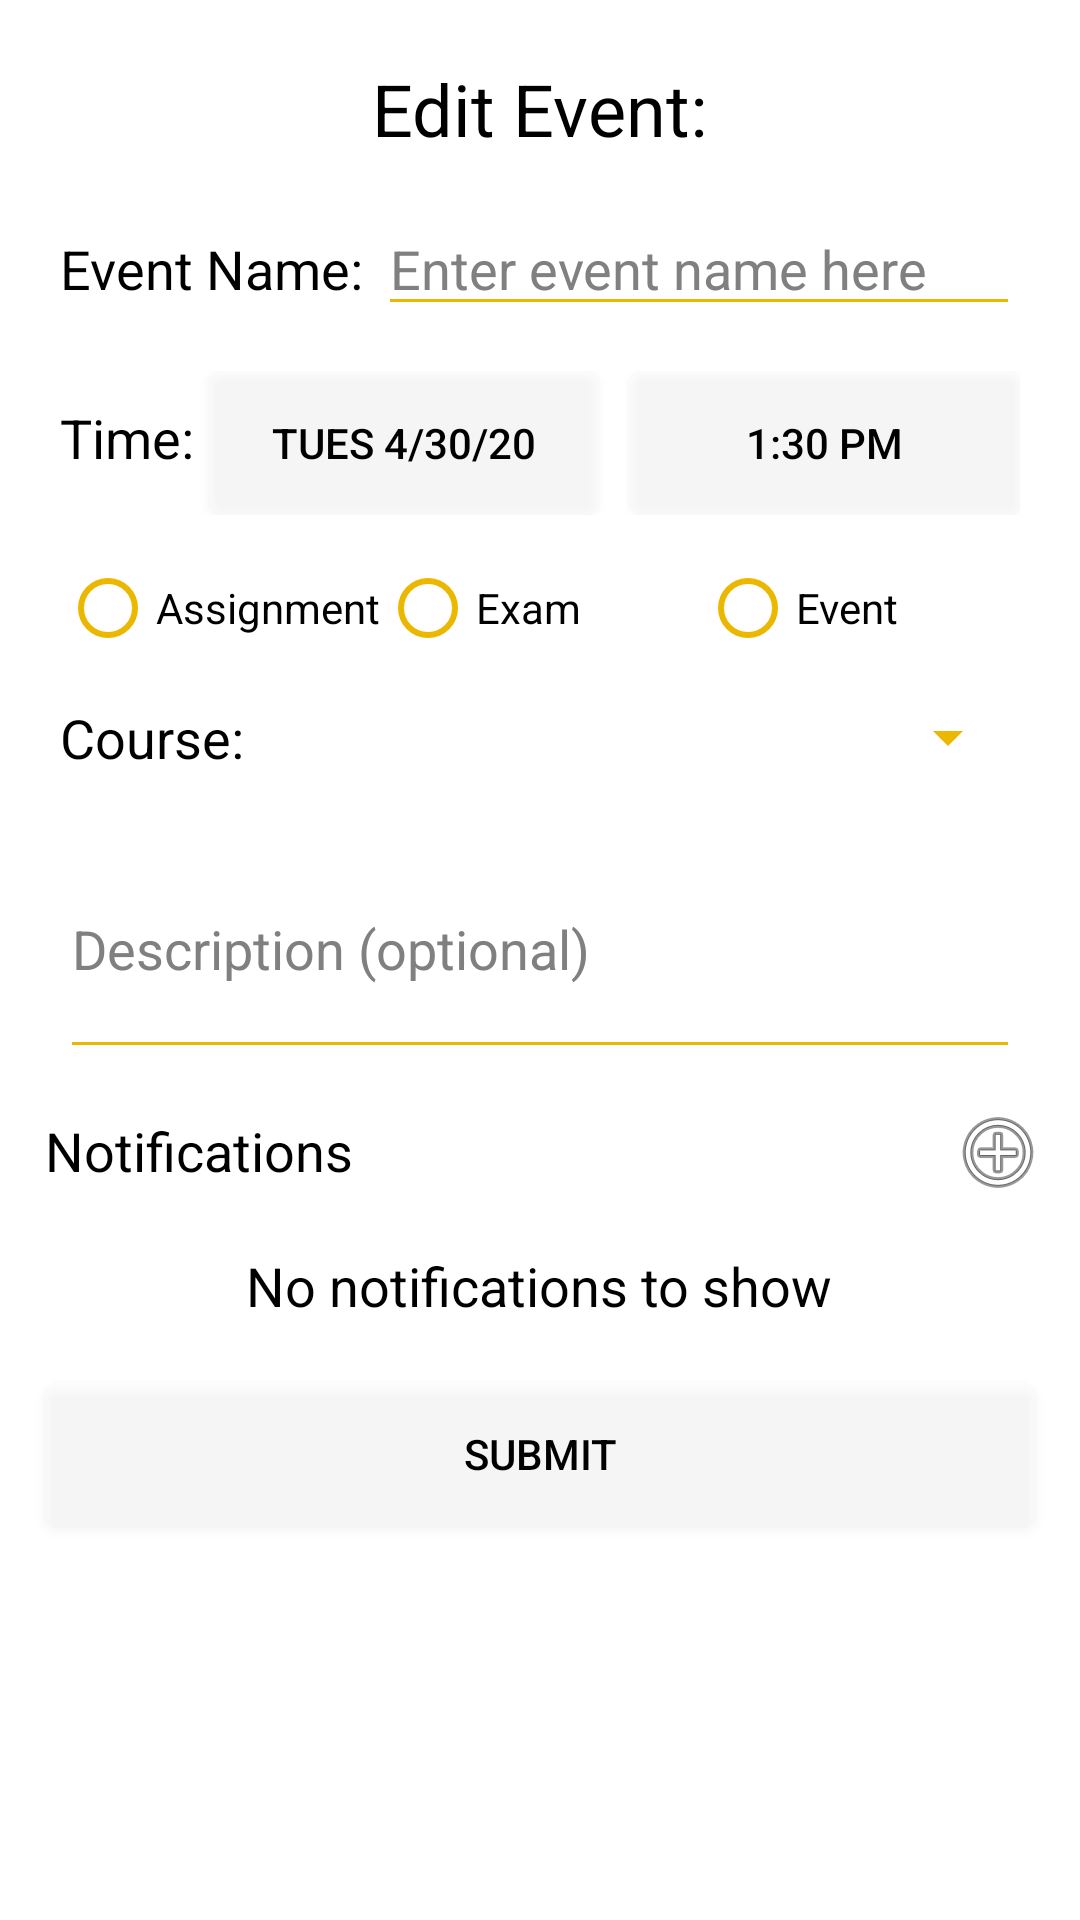

Layout XML and referenced resources for this Android screen:
<!-- AndroidManifest.xml: application theme AppTheme1 -->
<!-- res/layout/fragment_edit_event.xml -->
<?xml version="1.0" encoding="utf-8"?>
<ScrollView xmlns:android="http://schemas.android.com/apk/res/android"
    android:layout_width="match_parent" android:layout_height="match_parent"
    android:background="?attr/backgroundColor">

    <LinearLayout
        android:layout_width="match_parent"
        android:layout_height="wrap_content"
        android:orientation="vertical" >

        <TextView
            android:layout_marginTop="20dp"
            android:layout_marginBottom="15dp"
            android:layout_width="wrap_content"
            android:layout_height="wrap_content"
            android:layout_gravity="center_horizontal"
            style="@style/HeaderText"
            android:text="@string/edit_event" />

        <LinearLayout
            android:layout_width="match_parent"
            android:layout_height="wrap_content"
            android:layout_marginStart="20dp"
            android:layout_marginEnd="20dp"
            android:layout_marginBottom="15dp" >

            <TextView
                android:layout_width="wrap_content"
                android:layout_height="wrap_content"
                android:layout_marginEnd="5dp"
                style="@style/BodyText"
                android:text="@string/event_name" />

            <EditText
                android:id="@+id/edit_event_name"
                android:layout_width="match_parent"
                android:layout_height="wrap_content"
                style="@style/EditTextBox"
                android:hint="@string/enter_event_name_here"
                android:inputType="text" />

        </LinearLayout>

        <LinearLayout
            android:layout_width="match_parent"
            android:layout_height="wrap_content"
            android:layout_marginStart="20dp"
            android:layout_marginEnd="20dp"
            android:layout_marginBottom="15dp" >

            <TextView
                android:layout_width="wrap_content"
                android:layout_height="wrap_content"
                android:layout_marginEnd="5dp"
                style="@style/BodyText"
                android:text="@string/time" />

            <Button
                android:id="@+id/edit_event_date_btn"
                android:layout_width="0dp"
                android:layout_weight="1"
                android:layout_height="wrap_content"
                android:layout_marginEnd="10dp"
                android:background="@drawable/standard_button"
                android:textColor="?attr/buttonTextColor"
                android:text="@string/edit_event_example_date" />

            <Button
                android:id="@+id/edit_event_time_btn"
                android:layout_width="0dp"
                android:layout_weight="1"
                android:layout_height="wrap_content"
                android:background="@drawable/standard_button"
                android:textColor="?attr/buttonTextColor"
                android:text="@string/edit_event_example_time" />


        </LinearLayout>

        <RadioGroup
            android:id="@+id/edit_event_type_radio_group"
            android:layout_width="match_parent"
            android:layout_height="wrap_content"
            android:layout_marginStart="20dp"
            android:layout_marginEnd="20dp"
            android:layout_marginBottom="15dp"
            android:orientation="horizontal">

            <RadioButton
                android:id="@+id/edit_event_assignment_radio"
                android:layout_width="0dp"
                android:layout_weight="1"
                android:layout_gravity="center_horizontal"
                android:layout_height="wrap_content"
                android:buttonTint="?attr/highlight"
                android:text="@string/assignment"
                android:textColor="?attr/textColor"/>

            <RadioButton
                android:id="@+id/edit_event_exam_radio"
                android:layout_width="0dp"
                android:layout_weight="1"
                android:layout_height="wrap_content"
                android:buttonTint="?attr/highlight"
                android:text="@string/exam"
                android:textColor="?attr/textColor"/>

            <RadioButton
                android:id="@+id/edit_event_event_radio"
                android:layout_width="0dp"
                android:layout_weight="1"
                android:layout_height="wrap_content"
                android:buttonTint="?attr/highlight"
                android:text="@string/event"
                android:textColor="?attr/textColor"/>

        </RadioGroup>


        <LinearLayout
            android:layout_width="match_parent"
            android:layout_height="wrap_content"
            android:layout_marginStart="20dp"
            android:layout_marginEnd="20dp"
            android:layout_marginBottom="15dp" >

            <TextView
                android:layout_width="wrap_content"
                android:layout_height="wrap_content"
                android:layout_marginEnd="5dp"
                style="@style/BodyText"
                android:text="@string/course" />

            <Spinner
                android:id="@+id/edit_event_course_spinner"
                android:backgroundTint="?attr/highlight"
                android:layout_width="match_parent"
                android:layout_height="wrap_content" />

        </LinearLayout>

        <EditText
            android:id="@+id/edit_event_description"
            android:layout_width="match_parent"
            android:layout_height="wrap_content"
            android:layout_marginStart="20dp"
            android:layout_marginEnd="20dp"
            android:layout_marginBottom="15dp"
            android:lines="3"
            style="@style/EditTextBox"
            android:hint="@string/description_optional" />

        <LinearLayout
            android:layout_width="match_parent"
            android:layout_height="wrap_content"
            android:layout_marginStart="15dp"
            android:layout_marginEnd="15dp"
            android:layout_marginBottom="20dp"
            android:orientation="vertical" >

            <LinearLayout
                android:layout_width="match_parent"
                android:layout_height="wrap_content"
                android:layout_marginBottom="20dp" >

                <TextView
                    android:layout_width="0dp"
                    android:layout_weight="1"
                    android:layout_height="wrap_content"
                    style="@style/BodyText"
                    android:text="@string/notifications" />

                <ImageButton
                    android:id="@+id/edit_event_new_notification"
                    android:layout_width="25dp"
                    android:layout_height="25dp"
                    android:background="@drawable/circle_button"
                    android:src="@android:drawable/ic_menu_add" />

            </LinearLayout>

            <LinearLayout
                android:id="@+id/edit_event_notification_list_container"
                android:layout_marginStart="25dp"
                android:layout_width="match_parent"
                android:layout_height="wrap_content"
                android:orientation="vertical" />

            <TextView
                android:id="@+id/edit_event_no_notifications_text"
                android:layout_width="wrap_content"
                android:layout_gravity="center"
                android:layout_height="wrap_content"
                style="@style/BodyText"
                android:text="@string/no_notifications_to_show" />
        </LinearLayout>

        <Button
            android:id="@+id/edit_event_submit"
            android:layout_width="match_parent"
            android:layout_height="wrap_content"
            android:layout_marginStart="15dp"
            android:layout_marginEnd="15dp"
            android:layout_marginBottom="30dp"
            android:background="@drawable/standard_button"
            android:textColor="?attr/buttonTextColor"
            android:text="@string/submit_btn" />
    </LinearLayout>
</ScrollView>
<!-- resources referenced by this layout -->
<resources>
  <!-- drawable circle_button (drawable) -->
  <?xml version="1.0" encoding="utf-8"?>
  <shape xmlns:android="http://schemas.android.com/apk/res/android"
      android:shape="oval" android:padding="10dp">
  
  </shape>
  <!-- drawable standard_button (drawable) -->
  <?xml version="1.0" encoding="utf-8"?>
  <shape xmlns:android="http://schemas.android.com/apk/res/android"
      android:shape="rectangle" android:padding="10dp">
      <solid android:color="?attr/standardButtonColor" />
      <corners
          android:bottomLeftRadius="5dp"
          android:bottomRightRadius="5dp"
          android:topLeftRadius="5dp"
          android:topRightRadius="5dp" />
  </shape>
  <string name="assignment">Assignment</string>
  <string name="course">Course:</string>
  <string name="description_optional">Description (optional)</string>
  <string name="edit_event">Edit Event:</string>
  <string name="edit_event_example_date">Tues 4/30/20</string>
  <string name="edit_event_example_time">1:30 PM</string>
  <string name="enter_event_name_here">Enter event name here</string>
  <string name="event">Event</string>
  <string name="event_name">Event Name:</string>
  <string name="exam">Exam</string>
  <string name="no_notifications_to_show">No notifications to show</string>
  <string name="notifications">Notifications</string>
  <string name="submit_btn">SUBMIT</string>
  <string name="time">Time:</string>
  <style name="BodyText" parent="TextAppearance.AppCompat">
          <item name="android:textColor">?attr/textColor</item>
          <item name="android:textSize">18sp</item>
      </style>
  <style name="EditTextBox" parent="Widget.AppCompat.EditText">
          <item name="android:textColor">?attr/textColor</item>
          <item name="android:textSize">18sp</item>
          <item name="android:backgroundTint">?attr/colorAccent</item>
          <item name="android:textColorHint">?attr/hintColor</item>
      </style>
  <style name="HeaderText" parent="TextAppearance.AppCompat">
          <item name="android:textColor">?attr/textColor</item>
          <item name="android:textSize">24sp</item>
      </style>
  <style name="AppTheme1" parent="Theme.AppCompat.Light.NoActionBar">
          
          <item name="colorPrimary">#ebb701</item>
          <item name="colorPrimaryDark">#000000</item>
          <item name="colorAccent">#ebb701</item>
          <item name="backgroundColor">#ffffff</item>
          <item name="textColor">#000000</item>
          <item name="hintColor">#808080</item>
          <item name="buttonTextColor">#000000</item>
          <item name="toggleButtonBackground">#ebb701</item>
          <item name="standardButtonColor">#3CFFFFFF</item>
          <item name="highlight">#ebb701</item>
          <item name="navIconColors">#000000</item>
          <item name="borderColor">#000000</item>
          <item name="windowActionBar">false</item>
          <item name="windowNoTitle">true</item>
          <item name="android:statusBarColor">@android:color/transparent</item>
          <item name="android:windowAnimationStyle">@style/WindowAnimationTransition</item>
          <item name="android:textColorSecondary">#B2000000</item>
      </style>
  <style name="WindowAnimationTransition">
          <item name="android:windowEnterAnimation">@android:anim/fade_in</item>
          <item name="android:windowExitAnimation">@android:anim/fade_out</item>
      </style>
</resources>
